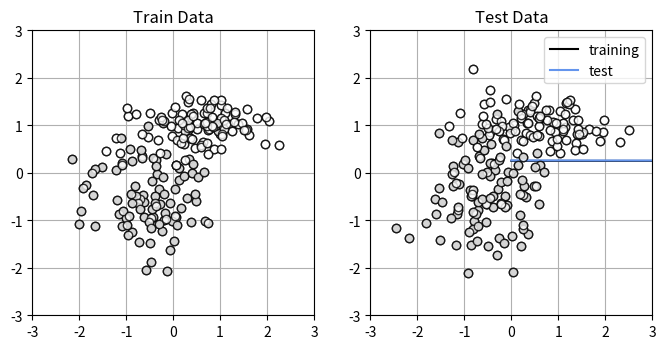

Generate this figure with matplotlib:
import numpy as np
import matplotlib.pyplot as plt
import time

# 시그모이드 함수 ------------------------
def Sigmoid(x):
    y = 1 / (1 + np.exp(-x))
    return y

def MLP_forward(U1, U2, P, C, x):
    N, D = x.shape #입력 차원
    zsum = np.zeros((N,P+1))
    z = np.zeros((N,P+1))
    osum = np.zeros((N,C))
    o = np.zeros((N,C))
    
    for n in range(N):
        #은닉층의 계산
        zsum[n,0] = 1.0
        z[n,0] = 1.0
        for j in range(P):
            zsum[n, j+1] = np.dot(U1[j],np.r_[1,x[n]])
            z[n,j+1] = Sigmoid(zsum[n, j+1])
        # 순환문 아래의 행렬식으로 가능
        #zsum[n,1:] = np.dot(U1, np.r_[1, x[n]])
        #z[n] = Sigmoid(zsum[n])
            
        #출력층 계산
        for k in range(C):
            osum[n, k] = np.dot(U2[k],z[n])
            o[n,k] = Sigmoid(osum[n, k])
    return o, osum, z, zsum

def MLP_backward(U1, U2, P, C, x, y):
    N, D = x.shape #입력 차원
    dU1 = np.zeros_like(U1)
    dU2 = np.zeros_like(U2)
    delta = np.zeros(C)
    eta = np.zeros(P)    
    
    o, _, z, _ = MLP_forward(U1,U2,P,C,x)
    #x0 = np.ones((N,1))
    #x = np.concatenate([x0,x], axis=1)
    for n in range(N):
        # 출력층 node의 입력에서 에러값 delta 계산
        for k in range(C):
            delta[k] = (y[n,k]-o[n,k])*o[n,k]*(1-o[n,k])
        
        # 은닉층 node의 입력에서 에러값 eta 계산
        sum_err = np.zeros_like(eta)
        #t_eta[0] = 0.0
        for j in range(P):
            for k in range(C):
                sum_err[j] = sum_err[j] + U2[k,j+1]*delta[k] #은닉층 j번째 node의 출력에 유입되는 에러값을 계산
            eta[j] = z[n,j+1]*(1-z[n,j+1])*sum_err[j] #은닉층 j번째 node의 입력의 에러값 계산
        
        # 출력 node와 은닉층 node를 연결하는 edge의 weight 미분값을 계산       
        for k in range(C):
            for j in range(P+1):
                dU2[k,j] = dU2[k,j] - z[n,j]*delta[k]/N # 배치 단위의 delta를 더한 후에 N으로 나눠 평균값을 사용
                
        # 은닉층 node와 입력층 node를 연결하는 edge의 weight 미분값을 계산
        x_ = np.r_[1,x[n]]
        for j in range(P):
            for i in range(D+1):
                dU1[j,i] = dU1[j,i] - x_[i]*eta[j]/N

    return dU1, dU2

def mse_cal(U1, U2, P, C, X, Y):
    N, D = X_test.shape
    output, _, _, _ = MLP_forward(U1, U2, P, C, X)
    mse = np.square(Y.reshape(-1)- output.reshape(-1)).mean()
    return mse

np.random.seed(seed=1) # 난수를 고정
N = 400 # 데이터의 수
K = 2 # 분포의 수
Y = np.zeros((N, 2), dtype=np.uint8) # 분류목적으로 target은 One-hot encoding 방식으로 표현 1->[1,0], 2->[0,1]
X = np.zeros((N, 2))
X_range0 = [-3, 3] # X0의 범위, 표시용
X_range1 = [-3, 3] # X1의 범위, 표시용
Mu = np.array([[-0.5, -0.5], [0.5, 1.0]]) # 분포의 중심, [X1 평균값, X2 평균값]으로 하나의 중심을 표현
Sig = np.array([[0.7, 0.7], [0.8, 0.3]]) # 분포의 분산 (정확히는 표준편차)
Pi = np.array([0.5, 1.0]) # 각 분포에 대한 비율, 0 ~ 0.5 -> Class 0, 0.5 ~ 1.0 -> Class 1
for n in range(N):
    wk = np.random.rand()
    for k in range(K):
        if wk < Pi[k]:
            Y[n, k] = 1 # Pi 비율을 참조하여 target 값 결정
            break
    # 가우시안 샘플링
    for k in range(K): 
        X[n, k] = np.random.randn() * Sig[Y[n, :] == 1, k] + Mu[Y[n, :] == 1, k] # 랜덤값 * 분산 + 평균값(이동)


# -------- 2 분류 데이터를 테스트 훈련 데이터로 분할
YestRatio = 0.5
X_n_training = int(N * YestRatio)
X_train = X[:X_n_training]
X_test = X[X_n_training:]
Y_train = Y[:X_n_training]
Y_test = Y[X_n_training:]


# -------- 데이터를 'class_data.npz'에 저장
np.savez('class_data.npz', X_train=X_train, Y_train=Y_train,
         X_test=X_test, Y_test=Y_test,
         X_range0=X_range0, X_range1=X_range1)

# 결정 경계 시각화 함수
def Show_MLP_Contour(U1, U2, P, C):
    xn = 60 #등고선 표시 해상도
    x0 = np.linspace(X_range0[0],X_range0[1], xn)
    x1 = np.linspace(X_range1[0],X_range1[1], xn)
    xx0,xx1 = np.meshgrid(x0,x1)
    x = np.c_[np.reshape(xx0,xn*xn), np.reshape(xx1,xn*xn)]
    output, _, _, _ = MLP_forward(U1,U2,P,C,x)
    plt.figure(1, figsize=(4,4))
    for ic in range(C):
        f = output[:,ic]
        f = f.reshape(xn, xn)
        f = f.T
        cont = plt.contour(xx0, xx1, f, levels=[0.8, 0.9],
                           colors=['cornflowerblue', 'black'])
        cont.clabel(fmt='%1.1f', fontsize=9)
    plt.xlim(X_range0)
    plt.ylim(X_range1) 

# 데이터를 그리기 ------------------------------
def Show_data(x, t):
    wk, n = t.shape
    c = [[0, 0, 0], [1, 1, 1]]
    for i in range(n):
        plt.plot(x[t[:, i] == 1, 0], x[t[:, i] == 1, 1],
                 linestyle='none',
                 marker='o', markeredgecolor='black',
                 color=c[i], alpha=0.8)
    plt.grid(True)


# 메인 ------------------------------------
plt.figure(1, figsize=(8, 3.7))
plt.subplot(1, 2, 1)
Show_data(X_train, Y_train)
plt.xlim(X_range0)
plt.ylim(X_range1)
plt.title('Training Data')
plt.subplot(1, 2, 2)
Show_data(X_test, Y_test)
plt.xlim(X_range0)
plt.ylim(X_range1)
plt.title('Test Data')
plt.show()

# test ---
P = 2
C = 2
D = 2

np.random.seed(seed=100)
U1 = np.random.randn(P*(D+1))
U1 = U1.reshape(P,D+1)
U2 = np.random.randn(C*(P+1))
U2 = U2.reshape(C,P+1)

rho = 0.01 # learning rate
epoch = 300
N, D = X_train.shape #training dataset size
batch_size = 1 # batch_size = 1 will be Stochastic method!!!
batch_num = X_train.shape[0] // batch_size
sIdx = np.arange(X_train.shape[0])
error_train = []
error_test = []
startTime = time.time()
for e in range(epoch):
    print(f"The number of Epoch:{e:04d}\n")
    
    np.random.shuffle(sIdx)    #training dataset X_train와 Y_train를 같은 순번으로 shuffing시킴
    X_train = X_train[sIdx]
    Y_train = Y_train[sIdx]
    
    for n in range(batch_num):
        if(n < (batch_num-1)):
            #dU1, dU2 = MLP_backward(U1, U2, P, C, X_train[n:n+batch_size], Y_train[n:n+batch_size])
            dU1, dU2 = MLP_backward(U1, U2, P, C, X_train[n*batch_size:n*batch_size+batch_size], Y_train[n*batch_size:n*batch_size+batch_size])
        else:
            #dU1, dU2 = MLP_backward(U1, U2, P, C, X_train[n:], Y_train[n:])
            U1, dU2 = MLP_backward(U1, U2, P, C, X_train[n*batch_size:], Y_train[n*batch_size:])
        
        # U2 행렬을 업데이트               
        for k in range(C):
            for j in range(P+1):
                U2[k,j] = U2[k,j] - rho*dU2[k,j]
        #위의 for문 대신 아래의 한줄로 연산 가능
        #U2 = U2 -rho*dU2
        
        #U1 행렬을 업데이트
        for j in range(P):
            for i in range(D+1):
                U1[j, i] = U1[j,i] - rho*dU1[j,i]
        #위의 for문 대신 아래의 한줄로 연산 가능
        #U1 = U1 -rho*dU1                
    
    e_train = mse_cal(U1, U2, P, C, X_train, Y_train)
    e_test = mse_cal(U1, U2, P, C, X_test, Y_test)
    error_train.append(e_train)
    error_test.append(e_test)

    print(f"Updated U1 Matrix in learning process:\n {U1}\n")
    print(f"Updated U1 Matrix in learning process:\n {U2}\n")
    print("###########################\n")

calculation_time = time.time() - startTime
print(f"Calculation time:{calculation_time:0.3f} sec\n")

print(f"Final Updated U1 Matrix:{U1}\n")
print(f"Final Updated U1 Matrix:{U2}\n")

plt.figure(1,figsize=(3,3))
plt.plot(error_train, 'black', label='training')
plt.plot(error_test,'cornflowerblue', label='test')
plt.legend()
plt.show()

# 학습이 끝난 후 inference 과정, 모델 평가
infer_train, _, _, _ = MLP_forward(U1,U2,P,C,X_train)
infer_test, _, _, _ = MLP_forward(U1,U2,P,C,X_test)

# 확률값이 더 큰 값을 갖게 하는 인덱스를 계산하여 부류를 결정, axis=1 -> 샘플마다 argmax 수행
maxOutputIndex_train = np.argmax(infer_train, axis=1)
maxOutputIndex_test = np.argmax(infer_test, axis=1)

# 원핫 인코딩 표현으로 변환
# 아래의 Identity matrix에서 행을 선택하여 one-hot encoding으로 변환
#[[1 0],
# [0 1]]
onehotOutput_train = np.eye(Y_train.shape[1])[maxOutputIndex_train] # '0' class -> [1,0], '1' class -> [0,1]
onehotOutput_test = np.eye(Y_train.shape[1])[maxOutputIndex_test]

maxTargetIndex_train = np.argmax(Y_train, axis=1)
maxTargetIndex_test = np.argmax(Y_test, axis=1)

correct_num = 0.0
for n in range(X_train.shape[0]):
    if(maxTargetIndex_train[n] == maxOutputIndex_train[n]):
        correct_num += 1.0
accuracy_train = correct_num/X_train.shape[0]

correct_num = 0.0
for n in range(X_test.shape[0]):
    if(maxTargetIndex_test[n] == maxOutputIndex_test[n]):
        correct_num += 1.0
accuracy_test = correct_num/X_test.shape[0]

print(f'accuracy for training dataset:{accuracy_train}\n')
print(f'accuracy for test dataset:{accuracy_test}\n')


plt.figure(1, figsize=(8,4))
plt.subplot(1,2,1)
Show_data(X_train,onehotOutput_train)
Show_MLP_Contour(U1, U2, P, C)
plt.xlim(X_range0)
plt.ylim(X_range1)
plt.title('Train Data')
plt.subplot(1,2,2)
Show_data(X_test, onehotOutput_test)
Show_MLP_Contour(U1, U2, P, C)
plt.xlim(X_range0)
plt.ylim(X_range1)
plt.title('Test Data')
plt.show()